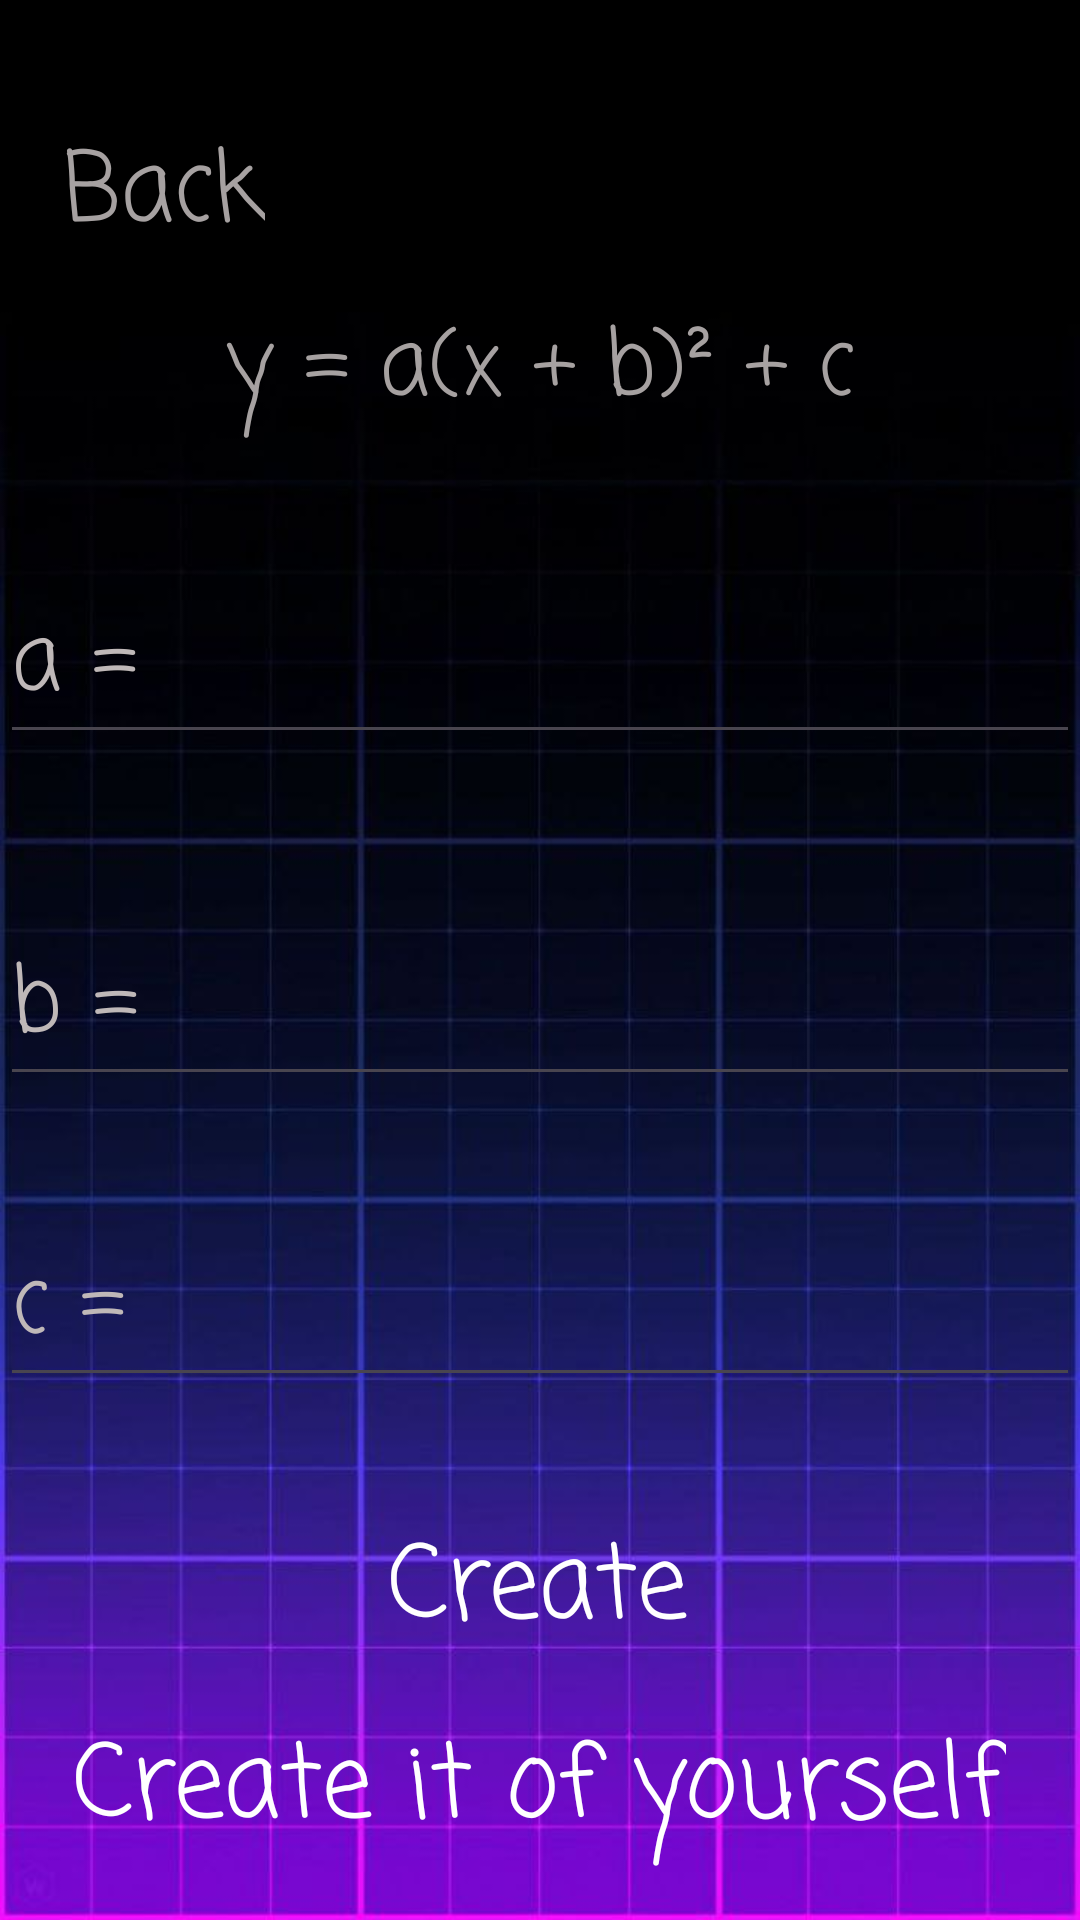

Here is an Android app screen rendered from its layout file. Give the layout XML and the strings, colors and styles it references.
<!-- AndroidManifest.xml: application theme Theme.MyGrafics -->
<!-- res/layout/activity_parabola.xml -->
<?xml version="1.0" encoding="utf-8"?>
<androidx.constraintlayout.widget.ConstraintLayout xmlns:android="http://schemas.android.com/apk/res/android"
    xmlns:app="http://schemas.android.com/apk/res-auto"
    xmlns:tools="http://schemas.android.com/tools"
    android:layout_width="match_parent"
    android:layout_height="match_parent">

    <ImageView
        android:id="@+id/imageView"
        android:layout_width="match_parent"
        android:layout_height="match_parent"
        app:layout_constraintBottom_toBottomOf="parent"
        app:layout_constraintEnd_toEndOf="parent"
        app:layout_constraintStart_toStartOf="parent"
        app:layout_constraintTop_toTopOf="parent"
        app:srcCompat="@drawable/mainmain"
        android:scaleType="centerCrop"/>

    <TextView
        android:id="@+id/textBack"
        android:layout_width="wrap_content"
        android:layout_height="wrap_content"
        android:fontFamily="casual"
        android:onClick="clickBackParabola"
        android:text="Back"
        android:textColor="#A6A1A1"
        android:textSize="32sp"
        app:layout_constraintBottom_toBottomOf="parent"
        app:layout_constraintEnd_toEndOf="parent"
        app:layout_constraintHorizontal_bias="0.072"
        app:layout_constraintStart_toStartOf="parent"
        app:layout_constraintTop_toTopOf="@+id/imageView"
        app:layout_constraintVertical_bias="0.068" />

    <TextView
        android:id="@+id/textPar"
        android:layout_width="wrap_content"
        android:layout_height="wrap_content"
        android:fontFamily="casual"
        android:text="y = a(x + b)² + c"
        android:textColor="#A6A1A1"
        android:textSize="30sp"
        app:layout_constraintBottom_toBottomOf="@+id/imageView"
        app:layout_constraintEnd_toEndOf="parent"
        app:layout_constraintStart_toStartOf="parent"
        app:layout_constraintTop_toTopOf="@+id/imageView"
        app:layout_constraintVertical_bias="0.169" />

    <EditText
        android:id="@+id/editTexta1"
        android:layout_width="wrap_content"
        android:layout_height="wrap_content"
        android:ems="10"
        android:fontFamily="casual"
        android:hint="a = "
        android:inputType="text"
        android:textColor="@color/white"
        android:textColorHint="#BFB8B8"
        android:textSize="30sp"
        app:layout_constraintBottom_toBottomOf="@+id/imageView"
        app:layout_constraintEnd_toEndOf="parent"
        app:layout_constraintHorizontal_bias="0.0"
        app:layout_constraintStart_toStartOf="parent"
        app:layout_constraintTop_toBottomOf="@+id/textPar"
        app:layout_constraintVertical_bias="0.099" />

    <EditText
        android:id="@+id/editTextb1"
        android:layout_width="wrap_content"
        android:layout_height="wrap_content"
        android:ems="10"
        android:fontFamily="casual"
        android:hint="b = "
        android:inputType="text"
        android:textColor="@color/white"
        android:textColorHint="#BFB8B8"
        android:textSize="30sp"
        app:layout_constraintBottom_toBottomOf="@+id/imageView"
        app:layout_constraintEnd_toEndOf="parent"
        app:layout_constraintHorizontal_bias="0.0"
        app:layout_constraintStart_toStartOf="parent"
        app:layout_constraintTop_toBottomOf="@+id/editTexta1"
        app:layout_constraintVertical_bias="0.157" />

    <EditText
        android:id="@+id/editTextc1"
        android:layout_width="wrap_content"
        android:layout_height="wrap_content"
        android:ems="10"
        android:fontFamily="casual"
        android:hint="c = "
        android:inputType="text"
        android:textColor="@color/white"
        android:textColorHint="#BFB8B8"
        android:textSize="30sp"
        app:layout_constraintBottom_toBottomOf="@+id/imageView"
        app:layout_constraintEnd_toEndOf="parent"
        app:layout_constraintHorizontal_bias="0.0"
        app:layout_constraintStart_toStartOf="parent"
        app:layout_constraintTop_toBottomOf="@+id/editTextb1"
        app:layout_constraintVertical_bias="0.177" />

    <TextView
        android:id="@+id/textCreateParabola"
        android:layout_width="wrap_content"
        android:layout_height="wrap_content"
        android:layout_marginTop="8dp"
        android:fontFamily="casual"
        android:onClick="clickCreateParabola"
        android:text="Create"
        android:textColor="#FFFFFF"
        android:textColorLink="#FFFFFF"
        android:textSize="34sp"
        app:layout_constraintBottom_toBottomOf="@+id/imageView"
        app:layout_constraintEnd_toEndOf="@+id/imageView"
        app:layout_constraintHorizontal_bias="0.498"
        app:layout_constraintStart_toStartOf="parent"
        app:layout_constraintTop_toBottomOf="@+id/editTextc1"
        app:layout_constraintVertical_bias="0.264"
        tools:ignore="MissingConstraints" />

    <TextView
        android:id="@+id/textCreateYourselfParabola"
        android:layout_width="wrap_content"
        android:layout_height="wrap_content"
        android:layout_marginTop="8dp"
        android:fontFamily="casual"
        android:onClick="clickCreateYourselfParabola"
        android:text="Create it of yourself"
        android:textColor="#FFFFFF"
        android:textColorLink="#FFFFFF"
        android:textSize="34sp"
        app:layout_constraintBottom_toBottomOf="@+id/imageView"
        app:layout_constraintEnd_toEndOf="@+id/imageView"
        app:layout_constraintHorizontal_bias="0.498"
        app:layout_constraintStart_toStartOf="parent"
        app:layout_constraintTop_toBottomOf="@+id/textCreateParabola"
        app:layout_constraintVertical_bias="0.264"
        tools:ignore="MissingConstraints" />

</androidx.constraintlayout.widget.ConstraintLayout>
<!-- resources referenced by this layout -->
<resources>
  <!-- drawable mainmain: png bitmap (drawable, 45017 bytes) -->
  <style name="Theme.MyGrafics" parent="Base.Theme.MyGrafics" />
  <style name="Base.Theme.MyGrafics" parent="Theme.Material3.DayNight.NoActionBar">
          
          
      </style>
  <!-- not gathered from this repository: default colours our renderer supplied (Android Studio template values) -->
  <color name="white">#FFFFFFFF</color>
</resources>
